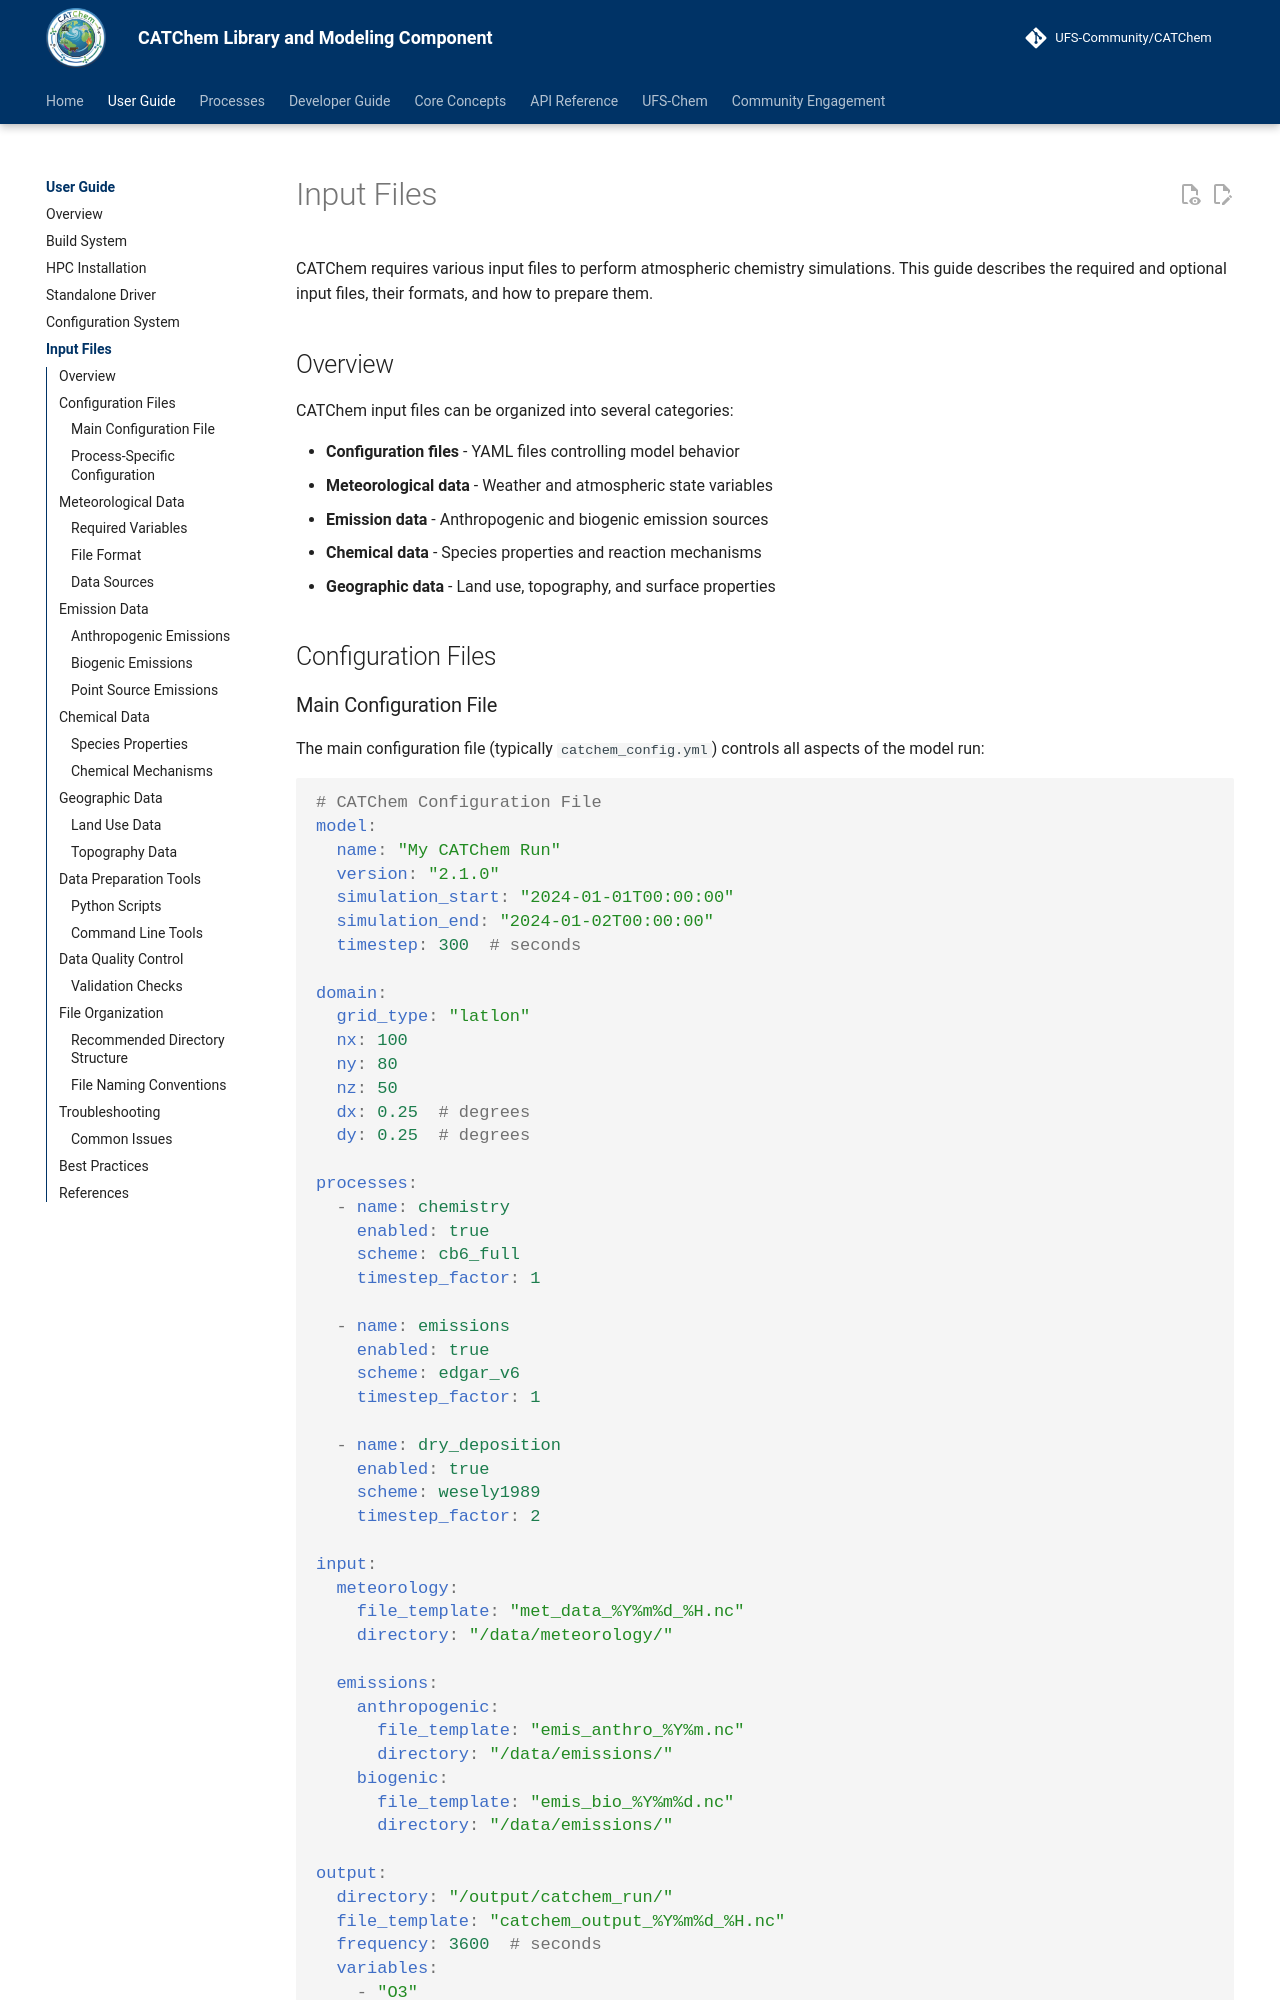

repository: ufs-community/CATChem · page: user-guide/input-files/index.html · generator: mkdocs

# Input Files

CATChem requires various input files to perform atmospheric chemistry simulations. This guide describes the required and optional input files, their formats, and how to prepare them.

## Overview

CATChem input files can be organized into several categories:

- **Configuration files** - YAML files controlling model behavior
- **Meteorological data** - Weather and atmospheric state variables
- **Emission data** - Anthropogenic and biogenic emission sources
- **Chemical data** - Species properties and reaction mechanisms
- **Geographic data** - Land use, topography, and surface properties

## Configuration Files
